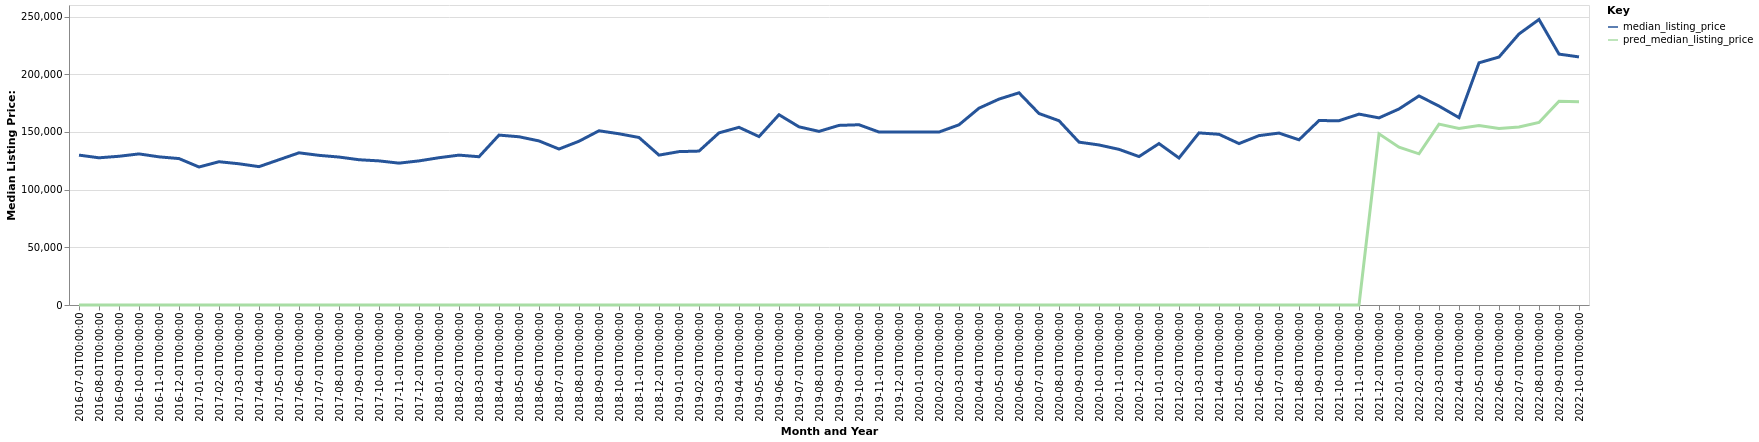

Data behind this chart, as committed beside it:
date, time_idx, median_listing_price, thirty_year_interest_rate_five, month, county_name, active_listing_count, pred_median_listing_price, month_year
2016-07-01, 0, 129900, 3.72, 7, New Ulm, MN, 96.0, 0, Jul-2016
2016-08-01, 1, 127575, 3.73, 8, New Ulm, MN, 88.0, 0, Aug-2016
2016-09-01, 2, 128900, 3.66, 9, New Ulm, MN, 86.0, 0, Sep-2016
2016-10-01, 3, 130950, 3.64, 10, New Ulm, MN, 76.0, 0, Oct-2016
2016-11-01, 4, 128400, 3.66, 11, New Ulm, MN, 82.0, 0, Nov-2016
2016-12-01, 5, 126900, 3.48, 12, New Ulm, MN, 76.0, 0, Dec-2016
2017-01-01, 6, 119600, 3.45, 1, New Ulm, MN, 71.0, 0, Jan-2017
2017-02-01, 7, 124175, 3.5, 2, New Ulm, MN, 62.0, 0, Feb-2017
2017-03-01, 8, 122400, 3.52, 3, New Ulm, MN, 62.0, 0, Mar-2017
2017-04-01, 9, 119900, 4.03, 4, New Ulm, MN, 68.0, 0, Apr-2017
2017-05-01, 10, 125900, 4.32, 5, New Ulm, MN, 78.0, 0, May-2017
2017-06-01, 11, 131900, 4.2, 6, New Ulm, MN, 84.0, 0, Jun-2017
2017-07-01, 12, 129700, 4.19, 7, New Ulm, MN, 107.0, 0, Jul-2017
2017-08-01, 13, 128225, 4.3, 8, New Ulm, MN, 111.0, 0, Aug-2017
2017-09-01, 14, 125900, 4.1, 9, New Ulm, MN, 109.0, 0, Sep-2017
2017-10-01, 15, 124900, 4.05, 10, New Ulm, MN, 108.0, 0, Oct-2017
2017-11-01, 16, 122950, 3.94, 11, New Ulm, MN, 104.0, 0, Nov-2017
2017-12-01, 17, 124900, 4.03, 12, New Ulm, MN, 98.0, 0, Dec-2017
2018-01-01, 18, 127650, 3.93, 1, New Ulm, MN, 86.0, 0, Jan-2018
2018-02-01, 19, 129900, 3.83, 2, New Ulm, MN, 75.0, 0, Feb-2018
2018-03-01, 20, 128500, 3.94, 3, New Ulm, MN, 73.0, 0, Mar-2018
2018-04-01, 21, 147250, 3.95, 4, New Ulm, MN, 75.0, 0, Apr-2018
2018-05-01, 22, 145813, 3.99, 5, New Ulm, MN, 81.0, 0, May-2018
2018-06-01, 23, 142200, 4.15, 6, New Ulm, MN, 79.0, 0, Jun-2018
2018-07-01, 24, 135175, 4.4, 7, New Ulm, MN, 70.0, 0, Jul-2018
2018-08-01, 25, 141925, 4.46, 8, New Ulm, MN, 76.0, 0, Aug-2018
2018-09-01, 26, 151000, 4.58, 9, New Ulm, MN, 82.0, 0, Sep-2018
2018-10-01, 27, 148400, 4.66, 10, New Ulm, MN, 85.0, 0, Oct-2018
2018-11-01, 28, 145175, 4.62, 11, New Ulm, MN, 76.0, 0, Nov-2018
2018-12-01, 29, 129900, 4.54, 12, New Ulm, MN, 70.0, 0, Dec-2018
2019-01-01, 30, 132925, 4.6, 1, New Ulm, MN, 70.0, 0, Jan-2019
2019-02-01, 31, 133400, 4.72, 2, New Ulm, MN, 72.0, 0, Feb-2019
2019-03-01, 32, 149186, 4.9, 3, New Ulm, MN, 73.0, 0, Mar-2019
2019-04-01, 33, 153986, 4.94, 4, New Ulm, MN, 77.0, 0, Apr-2019
2019-05-01, 34, 145975, 4.75, 5, New Ulm, MN, 83.0, 0, May-2019
2019-06-01, 35, 164900, 4.51, 6, New Ulm, MN, 82.0, 0, Jun-2019
2019-07-01, 36, 154425, 4.41, 7, New Ulm, MN, 85.0, 0, Jul-2019
2019-08-01, 37, 150464, 4.41, 8, New Ulm, MN, 91.0, 0, Aug-2019
2019-09-01, 38, 155659, 4.2, 9, New Ulm, MN, 94.0, 0, Sep-2019
2019-10-01, 39, 156223, 4.14, 10, New Ulm, MN, 97.0, 0, Oct-2019
2019-11-01, 40, 149900, 3.84, 11, New Ulm, MN, 99.0, 0, Nov-2019
2019-12-01, 41, 149900, 3.81, 12, New Ulm, MN, 90.0, 0, Dec-2019
2020-01-01, 42, 149900, 3.75, 1, New Ulm, MN, 84.0, 0, Jan-2020
2020-02-01, 43, 149900, 3.73, 2, New Ulm, MN, 81.0, 0, Feb-2020
2020-03-01, 44, 156175, 3.78, 3, New Ulm, MN, 75.0, 0, Mar-2020
2020-04-01, 45, 170575, 3.75, 4, New Ulm, MN, 75.0, 0, Apr-2020
2020-05-01, 46, 178450, 3.74, 5, New Ulm, MN, 68.0, 0, May-2020
2020-06-01, 47, 183900, 3.72, 6, New Ulm, MN, 74.0, 0, Jun-2020
2020-07-01, 48, 165950, 3.49, 7, New Ulm, MN, 73.0, 0, Jul-2020
2020-08-01, 49, 159700, 3.65, 8, New Ulm, MN, 63.0, 0, Aug-2020
2020-09-01, 50, 141150, 3.33, 9, New Ulm, MN, 65.0, 0, Sep-2020
2020-10-01, 51, 138700, 3.28, 10, New Ulm, MN, 66.0, 0, Oct-2020
2020-11-01, 52, 134900, 3.21, 11, New Ulm, MN, 60.0, 0, Nov-2020
2020-12-01, 53, 128650, 3.07, 12, New Ulm, MN, 62.0, 0, Dec-2020
2021-01-01, 54, 139900, 2.99, 1, New Ulm, MN, 43.0, 0, Jan-2021
2021-02-01, 55, 127400, 2.93, 2, New Ulm, MN, 41.0, 0, Feb-2021
2021-03-01, 56, 149150, 2.88, 3, New Ulm, MN, 40.0, 0, Mar-2021
2021-04-01, 57, 147950, 2.84, 4, New Ulm, MN, 34.0, 0, Apr-2021
2021-05-01, 58, 139900, 2.71, 5, New Ulm, MN, 26.0, 0, May-2021
2021-06-01, 59, 146804, 2.79, 6, New Ulm, MN, 36.0, 0, Jun-2021
... 16 more rows
